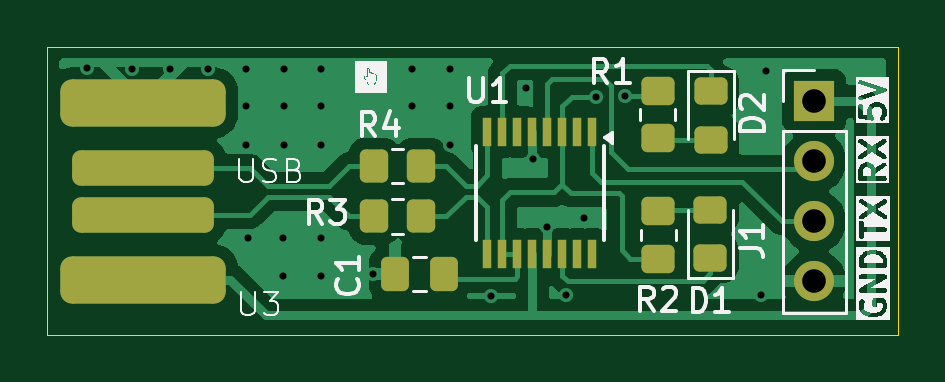
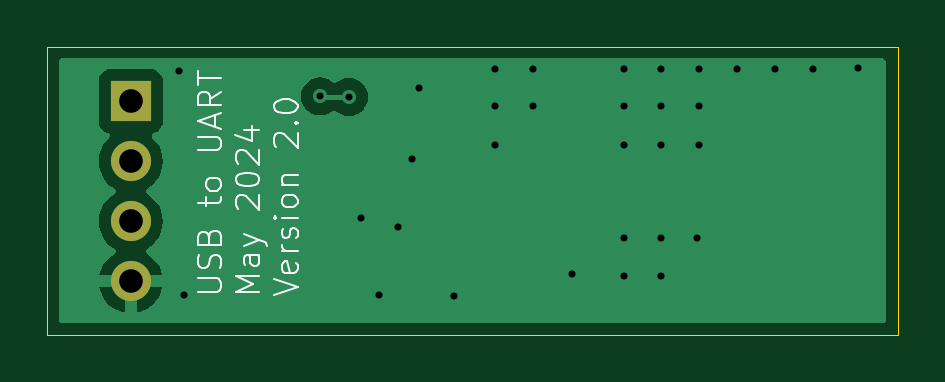
Circuit board: 11 layer files. Board 36.0 x 12.2 mm.
- bottom_copper: 2024_USB_FTDI-B_Cu.gbr (9552 bytes)
- bottom_mask: 2024_USB_FTDI-B_Mask.gbr (644 bytes)
- paste: 2024_USB_FTDI-B_Paste.gbr (456 bytes)
- bottom_silk: 2024_USB_FTDI-B_Silkscreen.gbr (13281 bytes)
- outline: 2024_USB_FTDI-Edge_Cuts.gbr (611 bytes)
- top_copper: 2024_USB_FTDI-F_Cu.gbr (30945 bytes)
- top_mask: 2024_USB_FTDI-F_Mask.gbr (3115 bytes)
- paste: 2024_USB_FTDI-F_Paste.gbr (2927 bytes)
- top_silk: 2024_USB_FTDI-F_Silkscreen.gbr (35910 bytes)
- drill: 2024_USB_FTDI-NPTH.drl (265 bytes)
- drill: 2024_USB_FTDI-PTH.drl (939 bytes)

=== bottom_copper: 2024_USB_FTDI-B_Cu.gbr (9552 bytes, source omitted) ===
=== bottom_mask: 2024_USB_FTDI-B_Mask.gbr ===
%TF.GenerationSoftware,KiCad,Pcbnew,8.0.0*%
%TF.CreationDate,2024-05-30T16:45:59-06:00*%
%TF.ProjectId,2024_USB_FTDI,32303234-5f55-4534-925f-465444492e6b,rev?*%
%TF.SameCoordinates,Original*%
%TF.FileFunction,Soldermask,Bot*%
%TF.FilePolarity,Negative*%
%FSLAX46Y46*%
G04 Gerber Fmt 4.6, Leading zero omitted, Abs format (unit mm)*
G04 Created by KiCad (PCBNEW 8.0.0) date 2024-05-30 16:45:59*
%MOMM*%
%LPD*%
G01*
G04 APERTURE LIST*
%ADD10R,1.700000X1.700000*%
%ADD11O,1.700000X1.700000*%
G04 APERTURE END LIST*
D10*
%TO.C,J1*%
X144221200Y-48895000D03*
D11*
X144221200Y-51435000D03*
X144221200Y-53975000D03*
X144221200Y-56515000D03*
%TD*%
M02*

=== paste: 2024_USB_FTDI-B_Paste.gbr ===
%TF.GenerationSoftware,KiCad,Pcbnew,8.0.0*%
%TF.CreationDate,2024-05-30T16:45:59-06:00*%
%TF.ProjectId,2024_USB_FTDI,32303234-5f55-4534-925f-465444492e6b,rev?*%
%TF.SameCoordinates,Original*%
%TF.FileFunction,Paste,Bot*%
%TF.FilePolarity,Positive*%
%FSLAX46Y46*%
G04 Gerber Fmt 4.6, Leading zero omitted, Abs format (unit mm)*
G04 Created by KiCad (PCBNEW 8.0.0) date 2024-05-30 16:45:59*
%MOMM*%
%LPD*%
G01*
G04 APERTURE LIST*
G04 APERTURE END LIST*
M02*

=== bottom_silk: 2024_USB_FTDI-B_Silkscreen.gbr (13281 bytes, source omitted) ===
=== outline: 2024_USB_FTDI-Edge_Cuts.gbr ===
%TF.GenerationSoftware,KiCad,Pcbnew,8.0.0*%
%TF.CreationDate,2024-05-30T16:45:59-06:00*%
%TF.ProjectId,2024_USB_FTDI,32303234-5f55-4534-925f-465444492e6b,rev?*%
%TF.SameCoordinates,Original*%
%TF.FileFunction,Profile,NP*%
%FSLAX46Y46*%
G04 Gerber Fmt 4.6, Leading zero omitted, Abs format (unit mm)*
G04 Created by KiCad (PCBNEW 8.0.0) date 2024-05-30 16:45:59*
%MOMM*%
%LPD*%
G01*
G04 APERTURE LIST*
%TA.AperFunction,Profile*%
%ADD10C,0.050000*%
%TD*%
G04 APERTURE END LIST*
D10*
X111760000Y-46583600D02*
X147760000Y-46583600D01*
X147760000Y-58783600D01*
X111760000Y-58783600D01*
X111760000Y-46583600D01*
M02*

=== top_copper: 2024_USB_FTDI-F_Cu.gbr (30945 bytes, source omitted) ===
=== top_mask: 2024_USB_FTDI-F_Mask.gbr (3115 bytes, source withheld) ===
=== paste: 2024_USB_FTDI-F_Paste.gbr (2927 bytes, source withheld) ===
=== top_silk: 2024_USB_FTDI-F_Silkscreen.gbr (35910 bytes, source omitted) ===
=== drill: 2024_USB_FTDI-NPTH.drl ===
M48
; DRILL file {KiCad 8.0.0} date 2024-05-30T16:45:57-0600
; FORMAT={-:-/ absolute / inch / decimal}
; #@! TF.CreationDate,2024-05-30T16:45:57-06:00
; #@! TF.GenerationSoftware,Kicad,Pcbnew,8.0.0
; #@! TF.FileFunction,NonPlated,1,2,NPTH
FMAT,2
INCH
%
G90
G05
M30

=== drill: 2024_USB_FTDI-PTH.drl ===
M48
; DRILL file {KiCad 8.0.0} date 2024-05-30T16:45:57-0600
; FORMAT={-:-/ absolute / inch / decimal}
; #@! TF.CreationDate,2024-05-30T16:45:57-06:00
; #@! TF.GenerationSoftware,Kicad,Pcbnew,8.0.0
; #@! TF.FileFunction,Plated,1,2,PTH
FMAT,2
INCH
; #@! TA.AperFunction,Plated,PTH,ViaDrill
T1C0.0118
; #@! TA.AperFunction,Plated,PTH,ComponentDrill
T2C0.0394
%
G90
G05
T1
X4.4665Y-1.87
X4.541Y-1.871
X4.604Y-1.871
X4.6675Y-1.871
X4.7313Y-1.8707
X4.7313Y-1.9337
X4.7313Y-1.9972
X4.734Y-2.153
X4.7935Y-2.153
X4.7935Y-2.216
X4.7942Y-1.8707
X4.7942Y-1.9337
X4.7942Y-1.9972
X4.856Y-2.153
X4.856Y-2.216
X4.8567Y-1.8707
X4.8567Y-1.9337
X4.8567Y-1.9972
X4.943Y-2.213
X5.0083Y-1.8707
X5.0083Y-1.9337
X5.0708Y-1.8707
X5.0708Y-1.9337
X5.0708Y-1.9972
X5.139Y-2.249
X5.197Y-1.903
X5.209Y-2.021
X5.233Y-2.135
X5.265Y-2.248
X5.294Y-2.12
X5.314Y-1.918
X5.363Y-1.917
X5.589Y-2.248
X5.598Y-1.875
T2
X5.678Y-1.925
X5.678Y-2.025
X5.678Y-2.125
X5.678Y-2.225
M30

